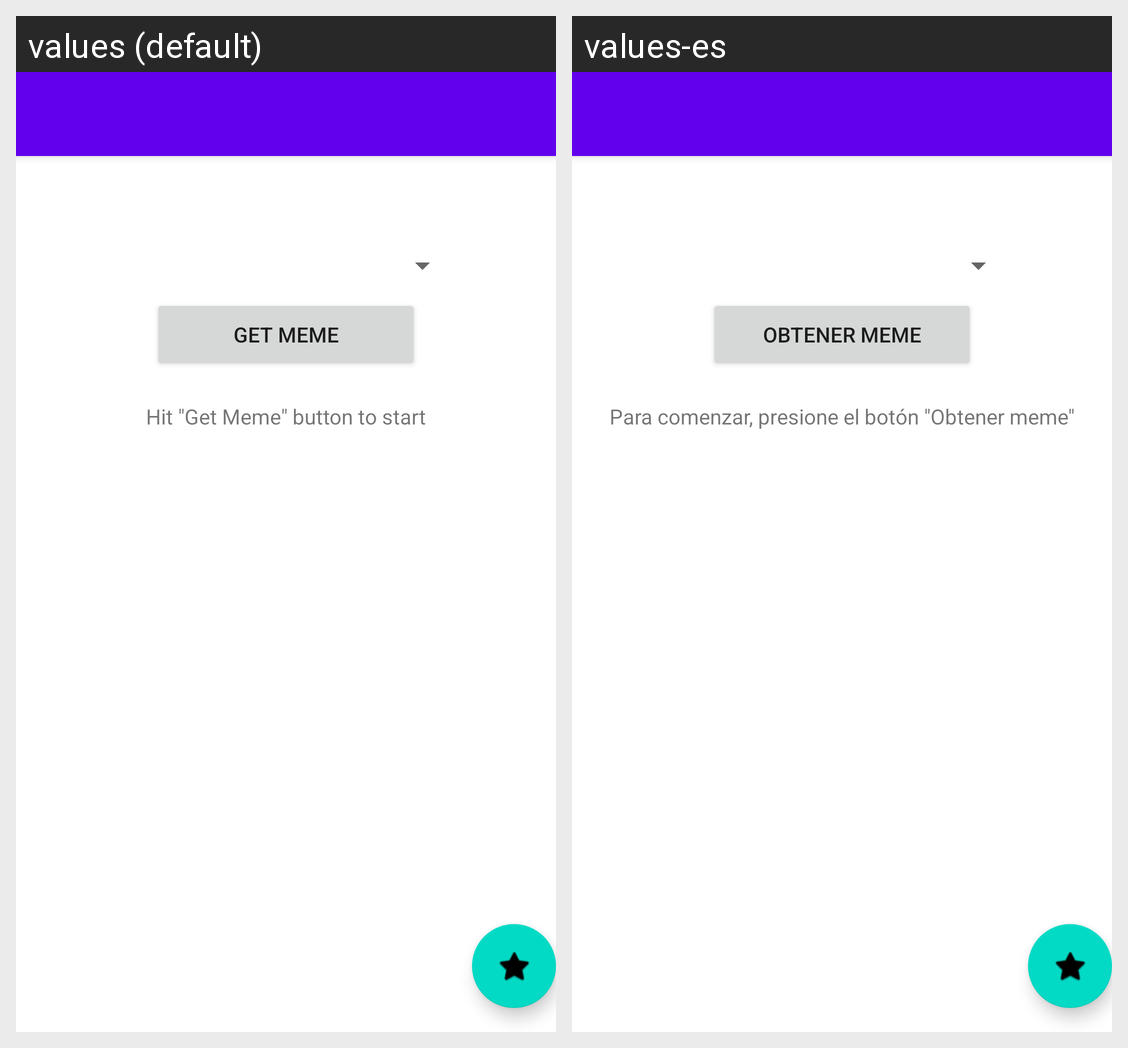

This grid shows one Android layout under two languages. Give, for every string resource on the screen, its name, the default text and each shown locale's text.
Android screen res/layout/activity_main.xml rendered under 2 locales, left to right: values (default), values-es. Device: Nexus 5 (rendered at 1080×1920; each locale shown at half size, 540×960, under a caption strip naming it); theme Theme.MemeTexts.NoActionBar.
Strings drawn on this screen, with the default value and each locale's value (text and hints the layout hard-codes, and strings that could not be matched under every locale, appear in the picture but are not listed):

get_meme_button
  values: Get meme
  values-es: Obtener meme

meme_start_text
  values: Hit "Get Meme" button to start
  values-es: Para comenzar, presione el botón "Obtener meme"
